Image classification data set "classified" (v0idFuncti0n/Coins_dataset_generator on GitHub). Class labels (8): 1 cent, 1 euro, 10 cent, 2 cent, 2 euro, 20 cent, 5 cent, 50 cent.

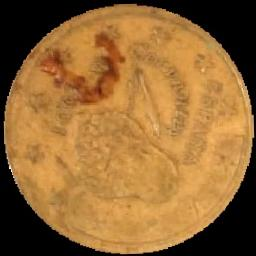
Label: 50 cent

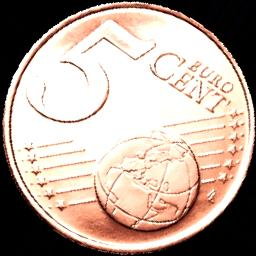
Label: 5 cent

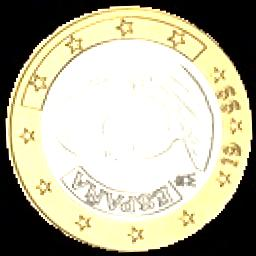
Label: 1 euro

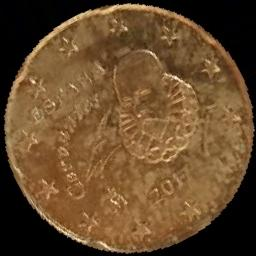
Label: 20 cent

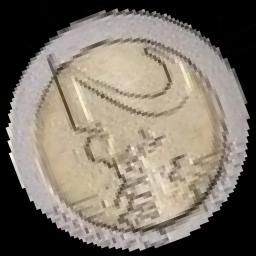
Label: 2 euro

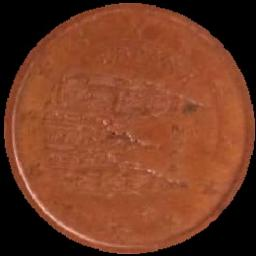
Label: 2 cent
